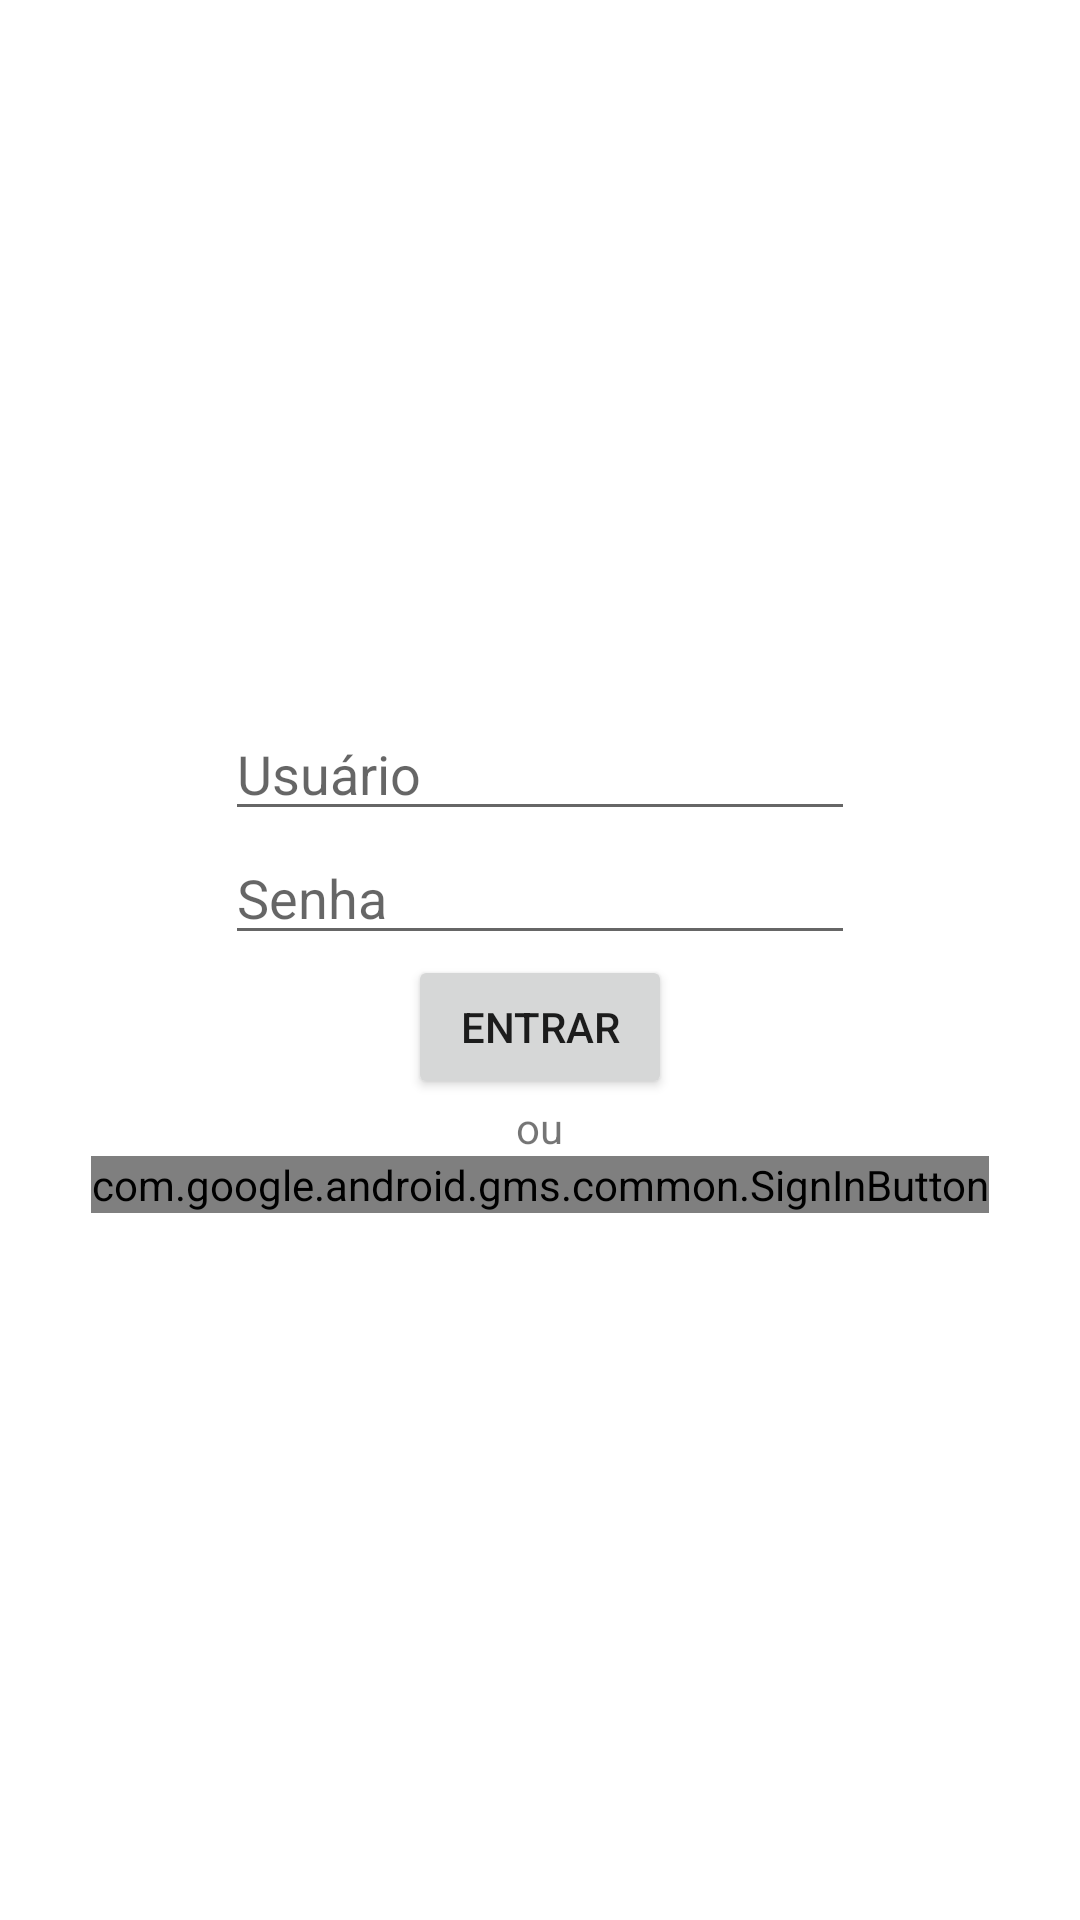

Reconstruct the res/layout file that produces this screen, plus the resources it refers to.
<!-- AndroidManifest.xml: application theme Theme.MeusLivros -->
<!-- res/layout/activity_main.xml -->
<?xml version="1.0" encoding="utf-8"?>
<LinearLayout xmlns:android="http://schemas.android.com/apk/res/android"
    xmlns:app="http://schemas.android.com/apk/res-auto"
    xmlns:tools="http://schemas.android.com/tools"
    android:layout_width="match_parent"
    android:layout_height="match_parent"
    android:gravity="center"
    android:orientation="vertical"
    tools:context=".MainActivity">


    <ImageView
        android:id="@+id/imageView"
        android:layout_width="match_parent"
        android:layout_height="wrap_content"
        app:srcCompat="@drawable/ic_launcher_foreground" />

    <EditText
        android:id="@+id/editTextUsuario"
        android:layout_width="wrap_content"
        android:layout_height="wrap_content"
        android:ems="10"
        android:hint="@string/edit_usuario"
        android:inputType="textPersonName" />

    <EditText
        android:id="@+id/editTextSenha"
        android:layout_width="wrap_content"
        android:layout_height="wrap_content"
        android:ems="10"
        android:hint="@string/edit_senha"
        android:inputType="textPassword" />

    <Button
        android:id="@+id/botaoEntrar"
        android:layout_width="wrap_content"
        android:layout_height="wrap_content"
        android:text="@string/botao_entrar" />

    <TextView
        android:layout_width="wrap_content"
        android:layout_height="wrap_content"
        android:text="@string/text_ou" />

    <com.google.android.gms.common.SignInButton
        android:layout_width="wrap_content"
        android:layout_height="wrap_content" />


</LinearLayout>
<!-- resources referenced by this layout -->
<resources>
  <string name="botao_entrar">Entrar</string>
  <string name="edit_senha">Senha</string>
  <string name="edit_usuario">Usuário</string>
  <string name="text_ou">ou</string>
  <style name="Theme.MeusLivros" parent="Theme.MaterialComponents.DayNight.DarkActionBar">
          
          <item name="colorPrimary">@color/purple_500</item>
          <item name="colorPrimaryVariant">@color/purple_700</item>
          <item name="colorOnPrimary">@color/white</item>
          
          <item name="colorSecondary">@color/teal_200</item>
          <item name="colorSecondaryVariant">@color/teal_700</item>
          <item name="colorOnSecondary">@color/black</item>
          
          <item name="android:statusBarColor">?attr/colorPrimaryVariant</item>
          
      </style>
  <!-- not gathered from this repository: default colours our renderer supplied (Android Studio template values) -->
  <color name="purple_500">#FF6200EE</color>
  <color name="purple_700">#FF3700B3</color>
  <color name="teal_200">#FF03DAC5</color>
  <color name="teal_700">#FF018786</color>
  <color name="black">#FF000000</color>
  <color name="white">#FFFFFFFF</color>
</resources>
